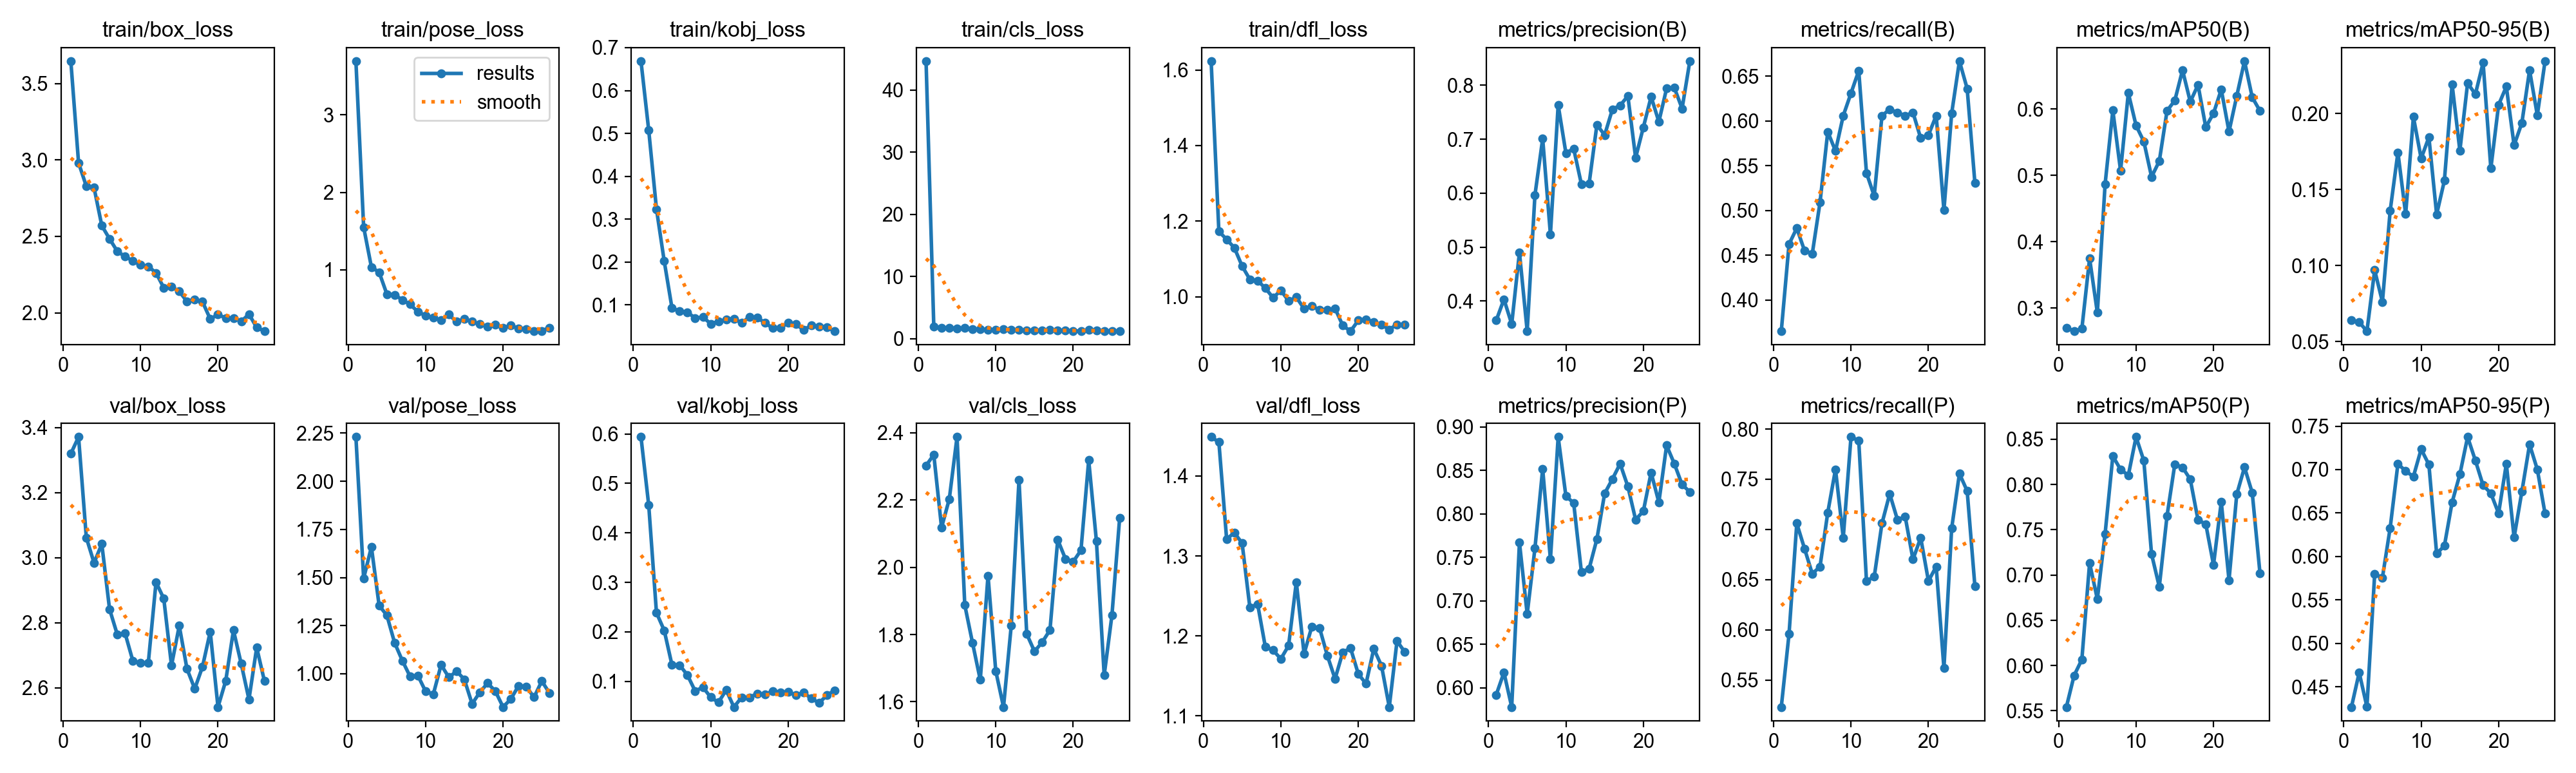

The table this chart was drawn from, first rows:
epoch, time, train/box_loss, train/pose_loss, train/kobj_loss, train/cls_loss, train/dfl_loss, metrics/precision(B), metrics/recall(B), metrics/mAP50(B), metrics/mAP50-95(B), metrics/precision(P), metrics/recall(P), metrics/mAP50(P), metrics/mAP50-95(P), val/box_loss, val/pose_loss, val/kobj_loss, val/cls_loss, val/dfl_loss, lr/pg0, lr/pg1, lr/pg2
1, 33.76, 3.648, 3.695, 0.6687, 44.69, 1.623, 0.3641, 0.3653, 0.2703, 0.06409, 0.5918, 0.5233, 0.5542, 0.4267, 3.32, 2.23, 0.5939, 2.303, 1.449, 0.0006605, 0.0006605, 0.0006605
2, 65.53, 2.982, 1.552, 0.5073, 1.922, 1.173, 0.4033, 0.4624, 0.265, 0.06284, 0.6175, 0.596, 0.589, 0.4664, 3.371, 1.495, 0.4561, 2.335, 1.442, 0.001298, 0.001298, 0.001298
3, 96.91, 2.828, 1.036, 0.3235, 1.727, 1.152, 0.3573, 0.4803, 0.2686, 0.05694, 0.5777, 0.7061, 0.6066, 0.4269, 3.062, 1.659, 0.2387, 2.118, 1.321, 0.001906, 0.001906, 0.001906
4, 128.2, 2.819, 0.969, 0.2022, 1.714, 1.13, 0.4904, 0.4552, 0.3748, 0.09705, 0.7671, 0.681, 0.7133, 0.5799, 2.984, 1.354, 0.2031, 2.203, 1.329, 0.001868, 0.001868, 0.001868
5, 160, 2.57, 0.687, 0.09302, 1.625, 1.081, 0.3442, 0.4516, 0.2928, 0.07614, 0.6847, 0.6559, 0.6733, 0.5756, 3.042, 1.303, 0.1333, 2.388, 1.316, 0.001824, 0.001824, 0.001824
6, 191.6, 2.484, 0.6794, 0.08477, 1.684, 1.046, 0.5964, 0.509, 0.4867, 0.1361, 0.7604, 0.6631, 0.7455, 0.6329, 2.842, 1.161, 0.1328, 1.888, 1.236, 0.00178, 0.00178, 0.00178
7, 223.4, 2.403, 0.6119, 0.0828, 1.51, 1.043, 0.7009, 0.5878, 0.5981, 0.1745, 0.8518, 0.7168, 0.8314, 0.7067, 2.764, 1.068, 0.1127, 1.775, 1.24, 0.001736, 0.001736, 0.001736
8, 254.3, 2.368, 0.5552, 0.06908, 1.473, 1.023, 0.5235, 0.5663, 0.507, 0.1339, 0.7476, 0.7599, 0.8166, 0.6983, 2.768, 0.9857, 0.08045, 1.665, 1.186, 0.001692, 0.001692, 0.001692
9, 285.5, 2.34, 0.4593, 0.07166, 1.408, 0.9975, 0.7634, 0.6057, 0.6244, 0.1979, 0.8885, 0.6918, 0.8102, 0.692, 2.683, 0.9908, 0.08826, 1.975, 1.182, 0.001648, 0.001648, 0.001648
10, 316.5, 2.313, 0.4107, 0.05598, 1.448, 1.017, 0.6742, 0.6308, 0.5753, 0.1705, 0.8203, 0.7921, 0.8526, 0.7235, 2.676, 0.9087, 0.06785, 1.692, 1.171, 0.001604, 0.001604, 0.001604
11, 347.6, 2.304, 0.384, 0.06121, 1.533, 0.9892, 0.6826, 0.6559, 0.5513, 0.1845, 0.8126, 0.7885, 0.8264, 0.7058, 2.675, 0.8944, 0.05764, 1.584, 1.188, 0.00156, 0.00156, 0.00156
12, 378.4, 2.262, 0.3483, 0.06571, 1.402, 0.9991, 0.6166, 0.5418, 0.4977, 0.1337, 0.7331, 0.6488, 0.7231, 0.6034, 2.924, 1.046, 0.08234, 1.827, 1.267, 0.001516, 0.001516, 0.001516
13, 409.5, 2.164, 0.4221, 0.06813, 1.385, 0.9688, 0.6182, 0.5161, 0.5217, 0.1559, 0.737, 0.6529, 0.687, 0.6121, 2.874, 0.9817, 0.0482, 2.26, 1.178, 0.001472, 0.001472, 0.001472
14, 440.3, 2.17, 0.3314, 0.05799, 1.331, 0.9754, 0.7268, 0.6057, 0.5976, 0.2192, 0.771, 0.7061, 0.7656, 0.6624, 2.668, 1.013, 0.06771, 1.802, 1.212, 0.001428, 0.001428, 0.001428
15, 471, 2.14, 0.3659, 0.07168, 1.297, 0.9659, 0.7078, 0.6129, 0.6131, 0.1756, 0.8234, 0.7355, 0.8223, 0.6945, 2.791, 0.9711, 0.06735, 1.75, 1.21, 0.001384, 0.001384, 0.001384
16, 502, 2.074, 0.3317, 0.07086, 1.345, 0.9652, 0.7553, 0.6093, 0.6589, 0.2201, 0.84, 0.7097, 0.819, 0.7376, 2.658, 0.8439, 0.07539, 1.777, 1.176, 0.00134, 0.00134, 0.00134
17, 532.8, 2.089, 0.2987, 0.05817, 1.365, 0.9691, 0.7627, 0.6057, 0.6112, 0.2127, 0.8577, 0.7127, 0.8057, 0.7105, 2.597, 0.9034, 0.07391, 1.813, 1.146, 0.001296, 0.001296, 0.001296
18, 564.7, 2.072, 0.269, 0.04603, 1.287, 0.9241, 0.7801, 0.6093, 0.6366, 0.2335, 0.8315, 0.6703, 0.7607, 0.6818, 2.664, 0.9515, 0.07979, 2.082, 1.18, 0.001252, 0.001252, 0.001252
19, 596.1, 1.96, 0.2941, 0.0459, 1.297, 0.9092, 0.6656, 0.5806, 0.5728, 0.164, 0.7933, 0.6918, 0.7563, 0.6727, 2.772, 0.9103, 0.07699, 2.025, 1.185, 0.001208, 0.001208, 0.001208
20, 627.2, 1.988, 0.248, 0.05813, 1.209, 0.9377, 0.7222, 0.5842, 0.5937, 0.2058, 0.8032, 0.6488, 0.7112, 0.6496, 2.541, 0.8273, 0.0785, 2.017, 1.153, 0.001164, 0.001164, 0.001164
21, 658.2, 1.966, 0.2831, 0.05531, 1.232, 0.9405, 0.7788, 0.6057, 0.6297, 0.2178, 0.8476, 0.6631, 0.7809, 0.7067, 2.621, 0.8687, 0.07258, 2.051, 1.14, 0.00112, 0.00112, 0.00112
22, 689.4, 1.966, 0.243, 0.04155, 1.36, 0.9333, 0.7324, 0.5003, 0.5662, 0.1792, 0.8133, 0.5619, 0.6943, 0.6218, 2.777, 0.9375, 0.07727, 2.319, 1.184, 0.001076, 0.001076, 0.001076
23, 720.3, 1.944, 0.2342, 0.05228, 1.336, 0.9261, 0.7941, 0.6084, 0.6199, 0.1938, 0.8787, 0.7013, 0.7892, 0.6744, 2.674, 0.9326, 0.06537, 2.078, 1.163, 0.001032, 0.001032, 0.001032
24, 751.1, 1.991, 0.2091, 0.0501, 1.244, 0.9136, 0.7954, 0.6667, 0.6726, 0.2286, 0.8576, 0.7556, 0.8191, 0.7289, 2.564, 0.8781, 0.0566, 1.679, 1.111, 0.000988, 0.000988, 0.000988
25, 782, 1.904, 0.214, 0.04818, 1.19, 0.9271, 0.7569, 0.636, 0.6179, 0.199, 0.8336, 0.7383, 0.7909, 0.7002, 2.724, 0.9622, 0.07178, 1.857, 1.194, 0.000944, 0.000944, 0.000944
26, 813, 1.88, 0.2541, 0.03875, 1.2, 0.9258, 0.8449, 0.5305, 0.5974, 0.2346, 0.8253, 0.6433, 0.7018, 0.6492, 2.62, 0.8992, 0.08181, 2.148, 1.18, 0.0009, 0.0009, 0.0009
